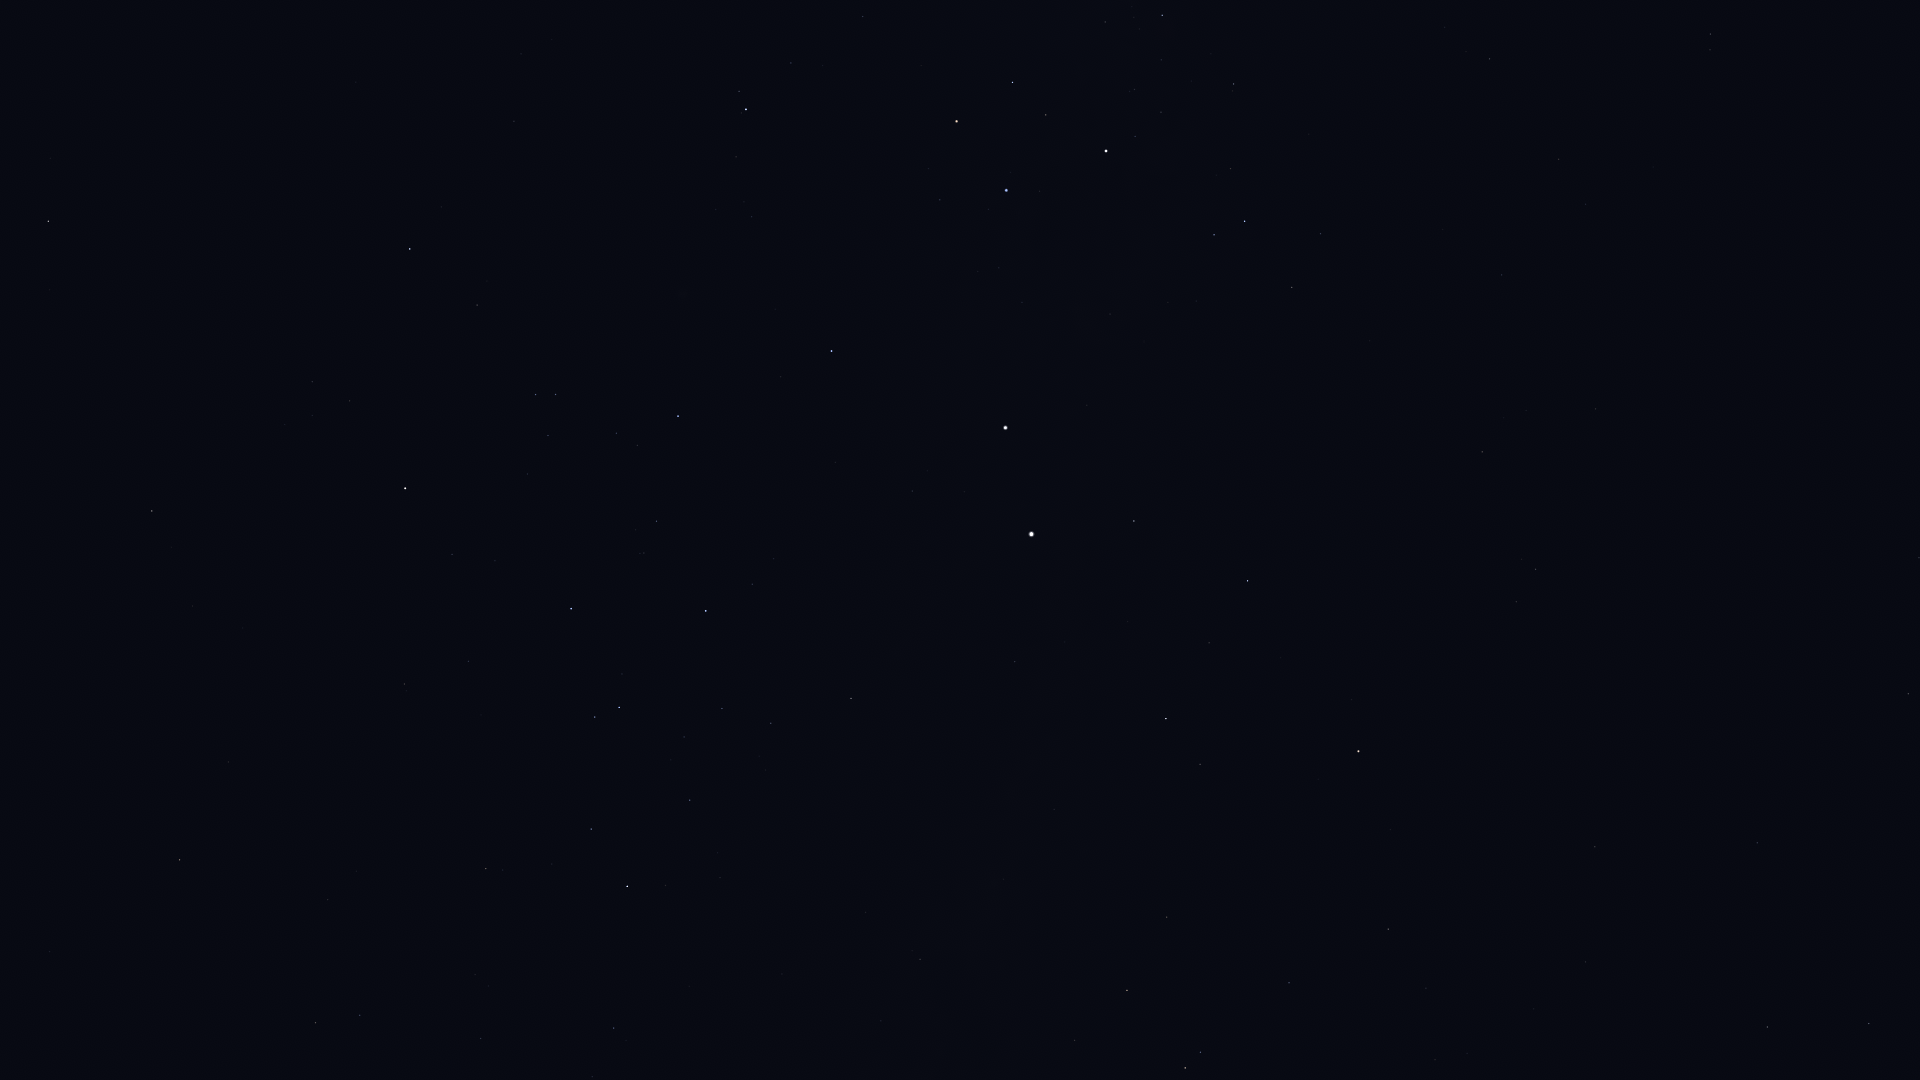

Source data for this figure (header and first rows):
Star_ID, Name, X, Y
37284, Ceibo, 1771, 66
40702, HIP 40702, 1710, 34
51839, HIP 51839, 1559, 159
56561, HIP 56561, 1162, 15
57363, HIP 57363, 1234, 84
59747, Imai, 1013, 82
60000, HIP 60000, 1502, 275
60260, Ginan, 1046, 115
60644, Tupã, 1129, 156
60718, Acrux, 1106, 151
60823, HIP 60823, 791, 63
61084, Gacrux, 957, 121
61199, HIP 61199, 1321, 234
61585, HIP 61585, 1245, 221
62322, HIP 62322, 1214, 235
62434, Mimosa, 1006, 190
64166, HIP 64166, 50, 158
64962, HIP 64962, 48, 221
65109, HIP 65109, 410, 249
65936, HIP 65936, 477, 305
66047, Dofida, 677, 317
66657, HIP 66657, 832, 351
67464, HIP 67464, 536, 394
67472, HIP 67472, 556, 394
68282, HIP 68282, 616, 433
68702, Hadar, 1005, 428
68895, HIP 68895, 152, 511
68933, Menkent, 405, 488
69415, HIP 69415, 171, 547
70306, HIP 70306, 192, 606
70576, HIP 70576, 644, 553
70638, HIP 70638, 1596, 409
71352, HIP 71352, 571, 609
71536, HIP 71536, 752, 584
71681, Toliman, 1031, 534
71683, Rigil Kentaurus, 1031, 534
71860, HIP 71860, 706, 611
71908, HIP 71908, 1134, 521
72370, HIP 72370, 1482, 452
72571, HIP 72571, 228, 762
73714, Brachium, 180, 860
74395, HIP 74395, 851, 698
74824, HIP 74824, 1015, 662
74946, HIP 74946, 1248, 581
75141, HIP 75141, 591, 829
75177, HIP 75177, 486, 868
75323, HIP 75323, 1033, 675
76297, HIP 76297, 627, 886
76351, Karaka, 1528, 494
76552, HIP 76552, 665, 885
77634, HIP 77634, 481, 1038
77952, HIP 77952, 1166, 719
78384, HIP 78384, 614, 1028
78639, HIP 78639, 865, 912
79509, HIP 79509, 1003, 879
80000, HIP 80000, 920, 959
80582, HIP 80582, 881, 1021
81065, HIP 81065, 1536, 569
81852, HIP 81852, 1516, 602
82273, Atria, 1358, 751
... 16 more rows
